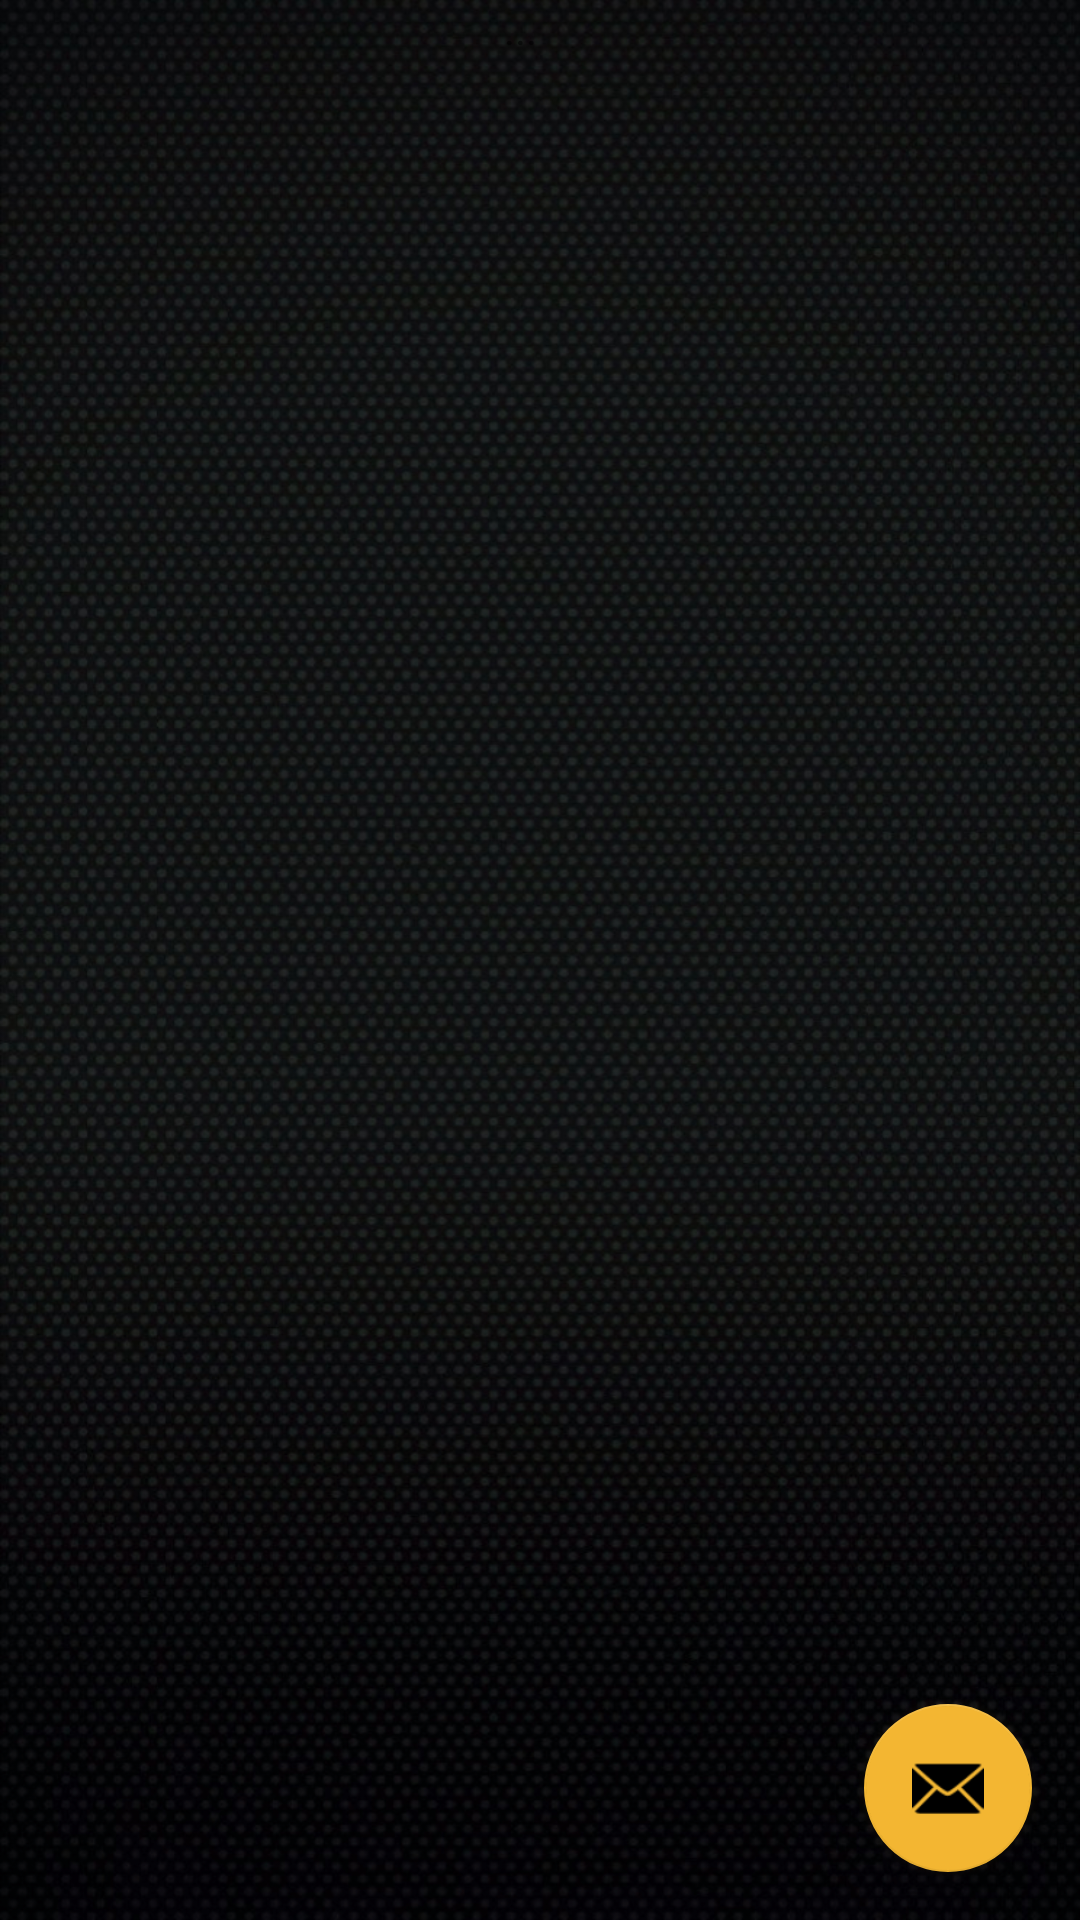

Android layout source for this screen:
<!-- AndroidManifest.xml: application theme Theme.SpiderSMS -->
<!-- res/layout/activity_home.xml -->
<?xml version="1.0" encoding="utf-8"?>
<androidx.coordinatorlayout.widget.CoordinatorLayout
    xmlns:android="http://schemas.android.com/apk/res/android"
    xmlns:app="http://schemas.android.com/apk/res-auto"
    xmlns:tools="http://schemas.android.com/tools"
    android:layout_width="match_parent"
    android:layout_height="match_parent"
    android:background="@drawable/bg_2"
    tools:context=".UI.HomeActivity">
    <ListView
        android:paddingTop="7dp"
        android:layout_width="match_parent"
        android:layout_height="wrap_content"
        android:id="@+id/chats_list"></ListView>
    <ProgressBar
        android:id="@+id/chats_progressBar"
        style="?android:attr/progressBarStyle"
        android:layout_width="90dp"
        android:layout_height="88dp"
        android:layout_marginStart="171dp"
        android:layout_marginTop="224dp"
        android:layout_marginEnd="171dp"
        android:layout_marginBottom="459dp"
        android:visibility="invisible"
        app:layout_constraintBottom_toBottomOf="parent"
        app:layout_constraintEnd_toEndOf="parent"
        app:layout_constraintHorizontal_bias="0.5"
        app:layout_constraintStart_toStartOf="parent"
        app:layout_constraintTop_toTopOf="parent"
        app:layout_constraintVertical_bias="0.975" />


    <TextView
        android:id="@+id/lbl_chat_Status"
        android:layout_width="347dp"
        android:layout_height="22dp"
        android:text="..."
        android:textAlignment="center"
        app:layout_constraintEnd_toEndOf="parent"
        app:layout_constraintStart_toStartOf="parent"
        tools:layout_editor_absoluteY="288dp" />


    <com.google.android.material.floatingactionbutton.FloatingActionButton
        android:id="@+id/fab_chat"
        android:layout_width="wrap_content"
        android:layout_height="wrap_content"
        android:layout_gravity="bottom|end"
        android:layout_margin="@dimen/fab_margin"
        android:backgroundTint="@color/gold"
        android:outlineAmbientShadowColor="@color/gold"
        app:backgroundTint="@color/gold"
        app:srcCompat="@android:drawable/ic_dialog_email" />
</androidx.coordinatorlayout.widget.CoordinatorLayout>
<!-- resources referenced by this layout -->
<resources>
  <color name="gold">#f3b632</color>
  <dimen name="fab_margin">16dp</dimen>
  <!-- drawable bg_2: png bitmap (drawable, 802572 bytes) -->
  <style name="Theme.SpiderSMS" parent="Theme.MaterialComponents.DayNight.DarkActionBar">
          <item name="android:navigationBarColor">@color/darkblue</item>
          
          <item name="colorPrimary">@color/darkblue</item>
          <item name="colorPrimaryVariant">@color/darkblue  </item>
          <item name="colorOnPrimary">@color/gold</item>
          
          <item name="colorSecondary">@color/teal_200</item>
          <item name="colorSecondaryVariant">@color/teal_700</item>
          <item name="colorOnSecondary">@color/black</item>
          
          <item name="android:statusBarColor" tools:targetApi="l">?attr/colorPrimaryVariant</item>
          
      </style>
  <color name="darkblue">#162336</color>
  <color name="teal_200">#FF03DAC5</color>
  <color name="teal_700">#FF018786</color>
  <color name="black">#FF000000</color>
</resources>
